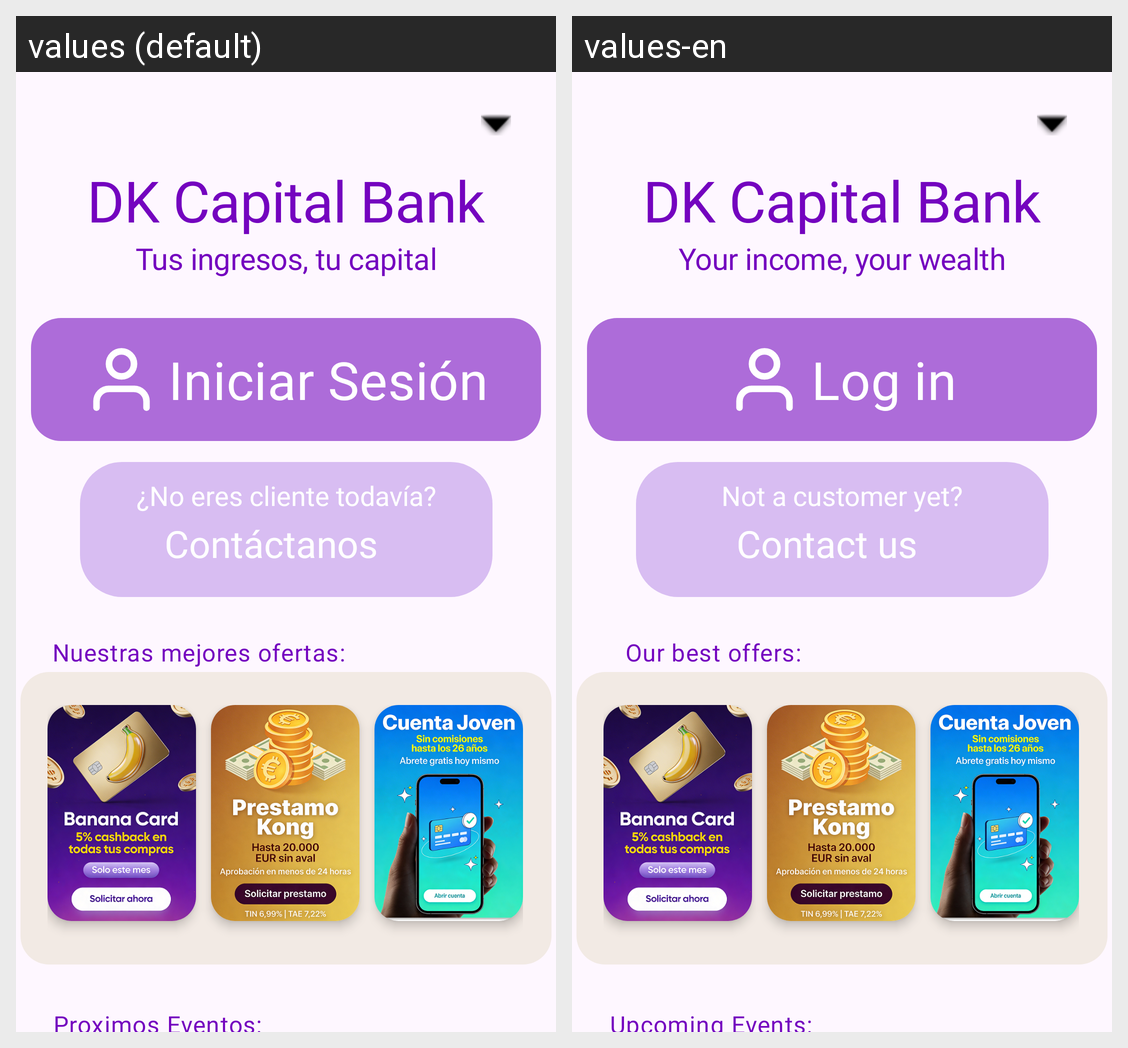

Here is an Android app screen in its default locale and in the app's own translations. Write out the translated-string differences for the strings that appear on this screen.
Android screen res/layout/activity_pantalla_inicial.xml rendered under 2 locales, left to right: values (default), values-en. Device: Nexus 5 (rendered at 1080×1920; each locale shown at half size, 540×960, under a caption strip naming it); theme Theme.PrototipoBanco.
Strings drawn on this screen, with the default value and each locale's value (text and hints the layout hard-codes, and strings that could not be matched under every locale, appear in the picture but are not listed):

dk_capital_
  values: DK Capital Bank
  values-en: DK Capital Bank  [not translated; the default value is used]

subitulo_inicio
  values: Tus ingresos, tu capital
  values-en: Your income, your wealth

btn_inicio_sesion
  values: Iniciar Sesión
  values-en: Log in

no_eres_cliente_todavia
  values: ¿No eres cliente todavía?
  values-en: Not a customer yet?

contactanos
  values: Contáctanos
  values-en: Contact us

nuestras_mejores_ofertas
  values: Nuestras mejores ofertas:
  values-en: Our best offers:

proximos_eventos
  values: Proximos Eventos:
  values-en: Upcoming Events:
